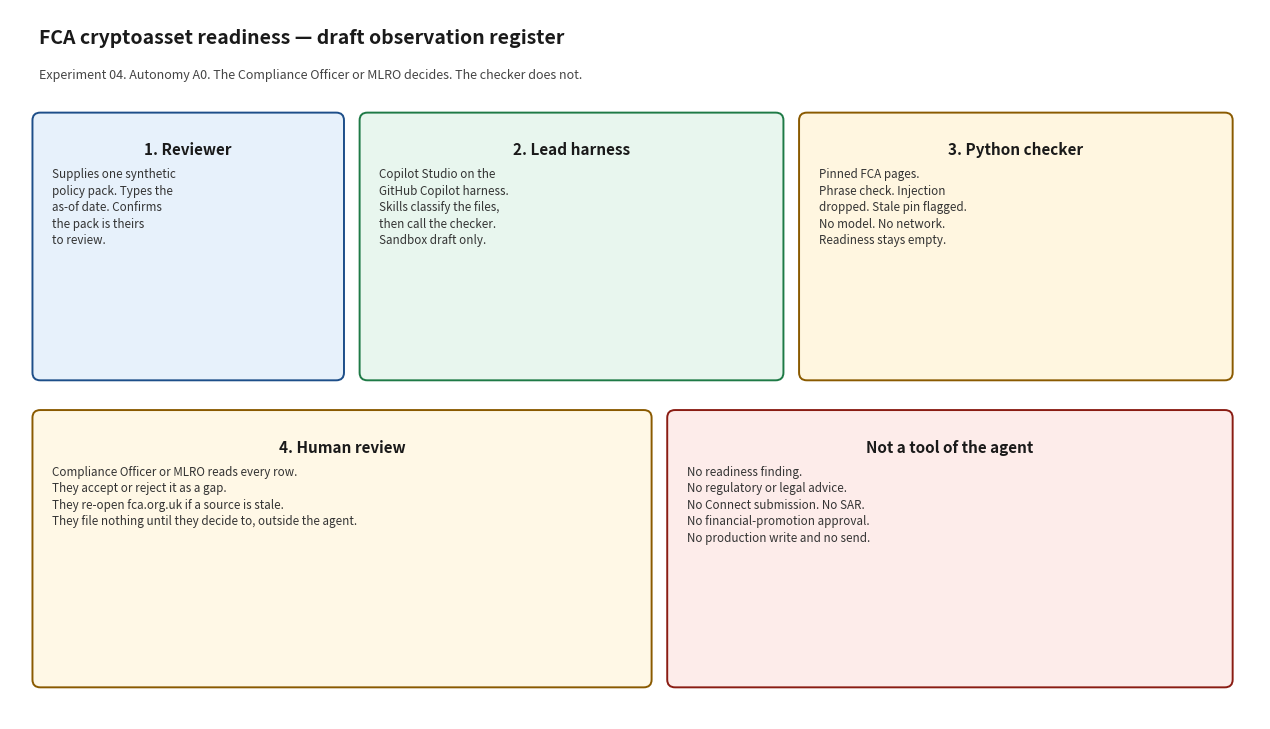

Recreate this plot in Python. (Note: this script raises an exception after producing the figure.)
#!/usr/bin/env python3
"""Render docs/architecture_diagram.png. Matplotlib is used only for this script."""

from pathlib import Path

import matplotlib.pyplot as plt
from matplotlib.patches import FancyBboxPatch


def box(ax, x, y, w, h, title, body, face, edge):
    patch = FancyBboxPatch(
        (x, y), w, h,
        boxstyle="round,pad=0.02,rounding_size=0.08",
        facecolor=face, edgecolor=edge, linewidth=1.4,
    )
    ax.add_patch(patch)
    ax.text(x + w / 2, y + h - 0.28, title, ha="center", va="top", fontsize=11, fontweight="bold", color="#1a1a1a")
    ax.text(x + 0.18, y + h - 0.55, body, ha="left", va="top", fontsize=8.4, color="#333333", linespacing=1.35)


def main() -> None:
    fig, ax = plt.subplots(figsize=(12.8, 7.4))
    ax.set_xlim(0, 12.8)
    ax.set_ylim(0, 7.4)
    ax.axis("off")
    fig.patch.set_facecolor("white")

    ax.text(0.3, 7.05, "FCA cryptoasset readiness — draft observation register", fontsize=14, fontweight="bold", color="#1a1a1a")
    ax.text(0.3, 6.68, "Experiment 04. Autonomy A0. The Compliance Officer or MLRO decides. The checker does not.", fontsize=9, color="#444444")

    box(
        ax, 0.25, 3.55, 3.15, 2.75,
        "1. Reviewer",
        "Supplies one synthetic\npolicy pack. Types the\nas-of date. Confirms\nthe pack is theirs\nto review.",
        "#e7f1fb", "#1d4e89",
    )
    box(
        ax, 3.6, 3.55, 4.3, 2.75,
        "2. Lead harness",
        "Copilot Studio on the\nGitHub Copilot harness.\nSkills classify the files,\nthen call the checker.\nSandbox draft only.",
        "#e8f6ee", "#1e7a46",
    )
    box(
        ax, 8.1, 3.55, 4.4, 2.75,
        "3. Python checker",
        "Pinned FCA pages.\nPhrase check. Injection\ndropped. Stale pin flagged.\nNo model. No network.\nReadiness stays empty.",
        "#fff6e0", "#8a5a00",
    )
    box(
        ax, 0.25, 0.35, 6.3, 2.85,
        "4. Human review",
        "Compliance Officer or MLRO reads every row.\nThey accept or reject it as a gap.\nThey re-open fca.org.uk if a source is stale.\nThey file nothing until they decide to, outside the agent.",
        "#fff8e6", "#8a5a00",
    )
    box(
        ax, 6.75, 0.35, 5.75, 2.85,
        "Not a tool of the agent",
        "No readiness finding.\nNo regulatory or legal advice.\nNo Connect submission. No SAR.\nNo financial-promotion approval.\nNo production write and no send.",
        "#fdecea", "#8a1c13",
    )

    fig.tight_layout()
    out = Path(__file__).with_name("architecture_diagram.png")
    fig.savefig(out, dpi=140)
    print(out)


if __name__ == "__main__":
    main()
